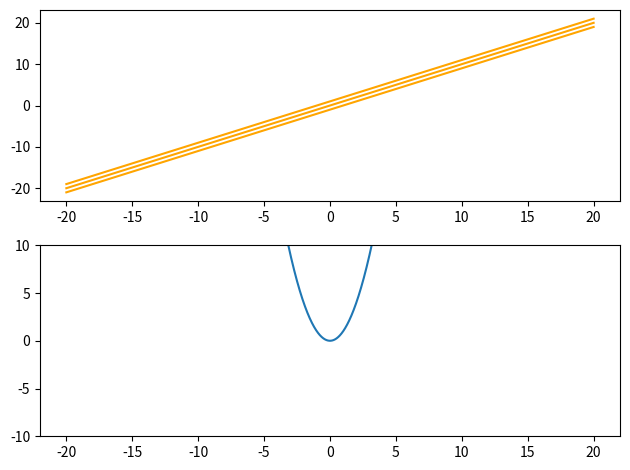

The matplotlib source for this figure:
import numpy as np
from matplotlib import pyplot as plt

def PolyCoefficients(x, coefficents):
    """ Returns a polynomial for ``x`` values for the ``coeffs`` provided.
    The coefficients must be in ascending order (``x**0`` to ``x**o``).
    """

    order = len(coefficents)
    y = 0

    for i in range(order):
        coefficent = coefficents[i]
        y += coefficent * (x ** i)
        # print('x:', x)

    return y

def AntiDerivativePolyCoefficients(x, coefficents, x_i, width):
    y = PolyCoefficients(x, coefficents)
    return y


# FUNCTION
x_domain = np.linspace(-20, 20, 100000)
coefficents = [0, 0, 1]


# INTEGRAL


# INTEGRAL PLOT
fig, (ax1, ax2) = plt.subplots(nrows=2, ncols=1)

for c in range(-1, 2, 1):
    x_i = 0
    width = 1.0
    integral_piece = AntiDerivativePolyCoefficients(x_domain, [c, 1, 0], x_i, width)
    ax1.plot(x_domain, integral_piece, color='#FFA500')

# FUNCTION PLOT
f_function = PolyCoefficients(x_domain, coefficents)
print('func:', f_function)
ax2.plot(x_domain, f_function)

plt.ylim(-10, 10)
plt.tight_layout()
# plt.show()

x_test = np.linspace(-1, 1, 100)
y = 0
for i in range(3):
    y += 5 * (x_test ** 2)

# print('test:', x_test)
# print('\n===================\ny:', y)

sub_domain = 0
sub_domain += 5 * (x_test ** 2)
c=0

for i, x in enumerate(sub_domain):
    if x < 0 or x >= 1:
        sub_domain[i] = 0
        c+=1

print(len(x_test), len(sub_domain), c)
print('\n===================\nsub_domain:', sub_domain)
